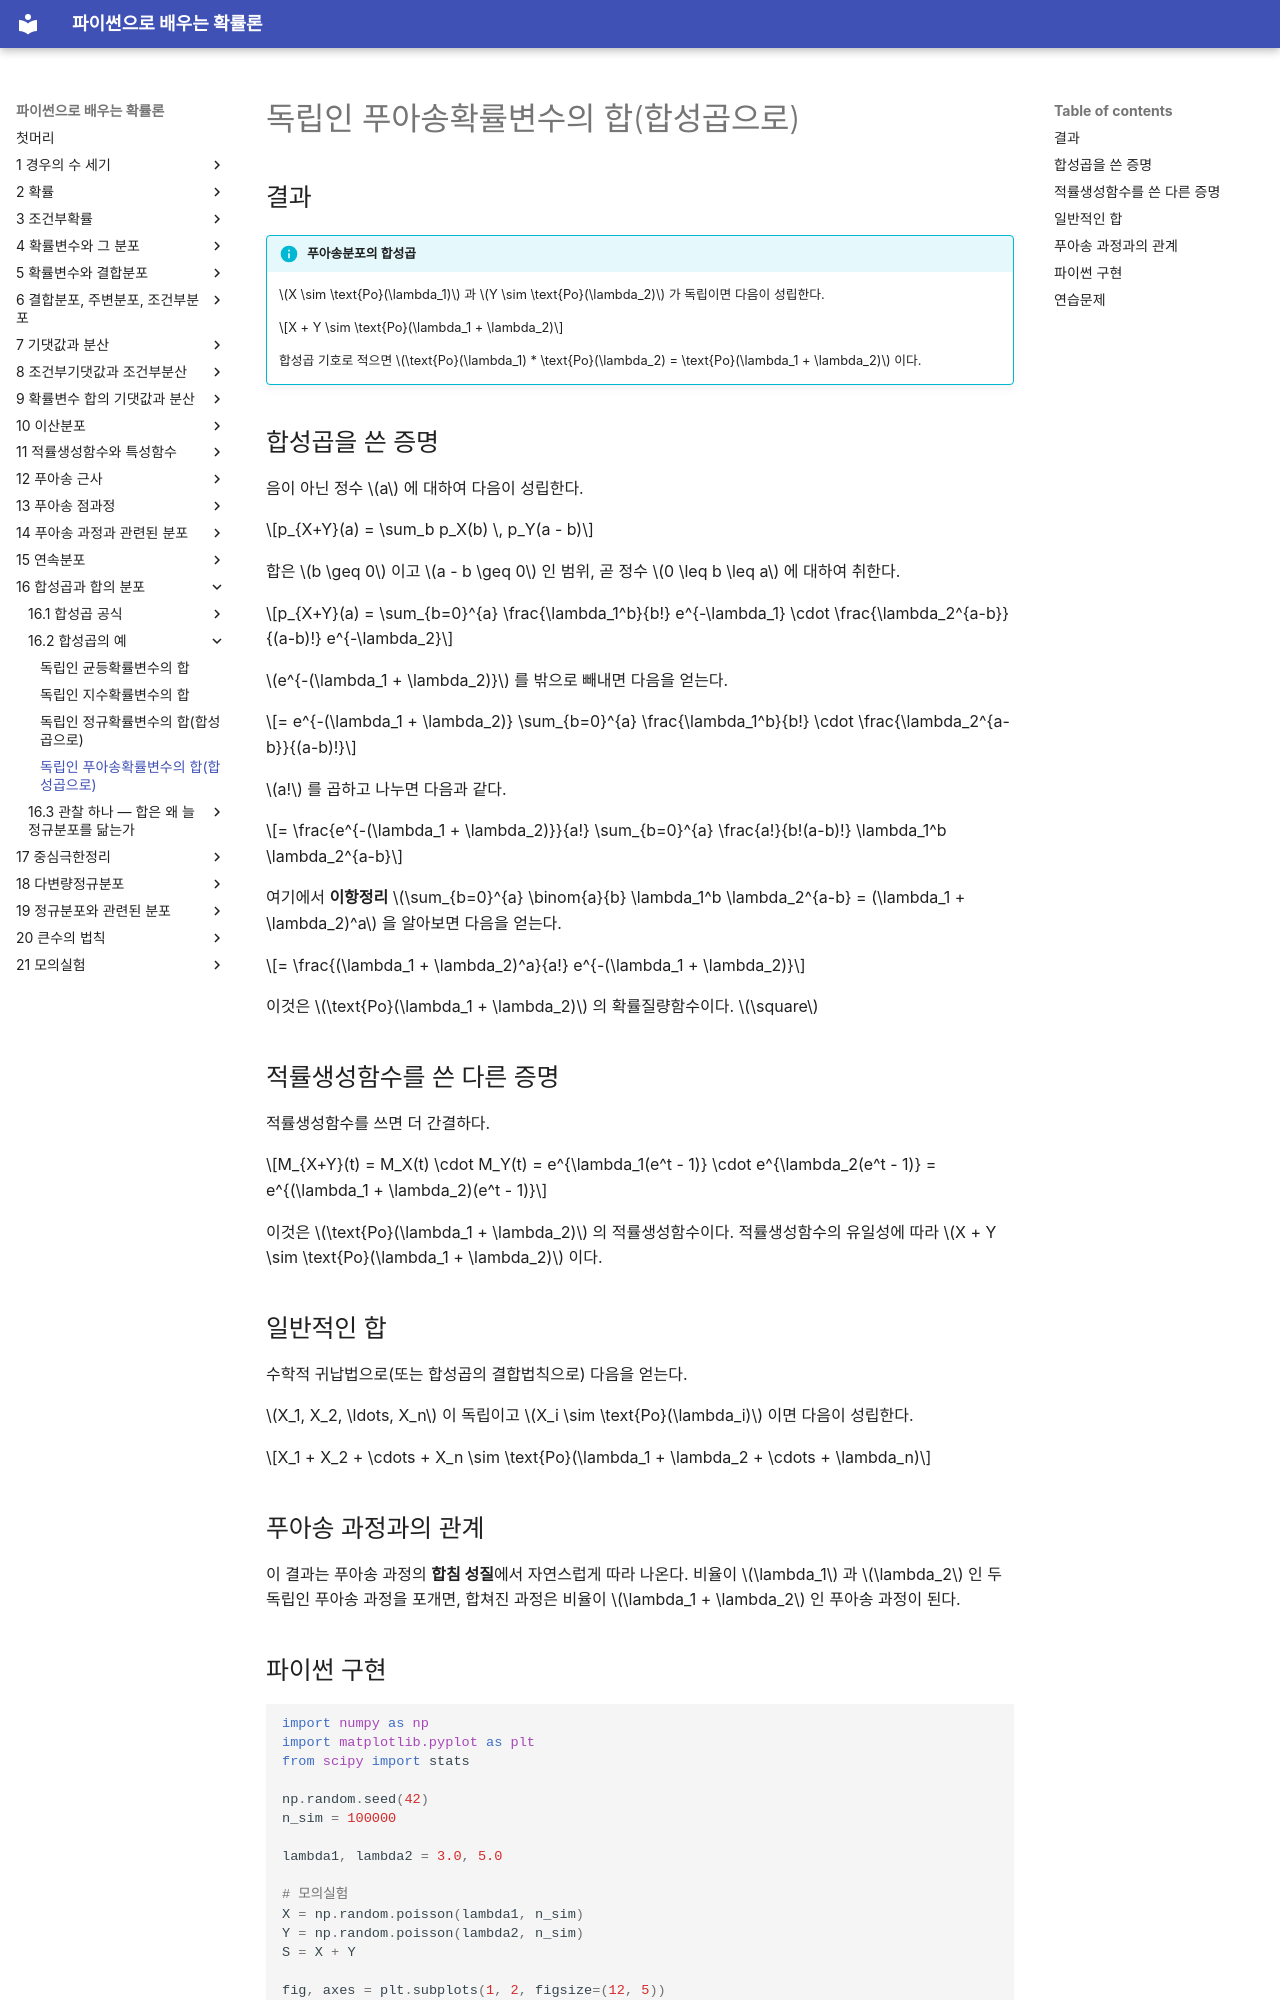

repository: SungchulLee/undergraduate_probability_book_writing · page: ch16/examples/sum_poissons/index.html · generator: mkdocs

# 독립인 푸아송확률변수의 합(합성곱으로)

## 결과

!!! info "푸아송분포의 합성곱"
    $X \sim \text{Po}(\lambda_1)$ 과 $Y \sim \text{Po}(\lambda_2)$ 가 독립이면 다음이 성립한다.

    $$X + Y \sim \text{Po}(\lambda_1 + \lambda_2)$$

    합성곱 기호로 적으면 $\text{Po}(\lambda_1) * \text{Po}(\lambda_2) = \text{Po}(\lambda_1 + \lambda_2)$ 이다.

## 합성곱을 쓴 증명

음이 아닌 정수 $a$ 에 대하여 다음이 성립한다.

$$p_{X+Y}(a) = \sum_b p_X(b) \, p_Y(a - b)$$

합은 $b \geq 0$ 이고 $a - b \geq 0$ 인 범위, 곧 정수 $0 \leq b \leq a$ 에 대하여 취한다.

$$p_{X+Y}(a) = \sum_{b=0}^{a} \frac{\lambda_1^b}{b!} e^{-\lambda_1} \cdot \frac{\lambda_2^{a-b}}{(a-b)!} e^{-\lambda_2}$$

$e^{-(\lambda_1 + \lambda_2)}$ 를 밖으로 빼내면 다음을 얻는다.

$$= e^{-(\lambda_1 + \lambda_2)} \sum_{b=0}^{a} \frac{\lambda_1^b}{b!} \cdot \frac{\lambda_2^{a-b}}{(a-b)!}$$

$a!$ 를 곱하고 나누면 다음과 같다.

$$= \frac{e^{-(\lambda_1 + \lambda_2)}}{a!} \sum_{b=0}^{a} \frac{a!}{b!(a-b)!} \lambda_1^b \lambda_2^{a-b}$$

여기에서 **이항정리** $\sum_{b=0}^{a} \binom{a}{b} \lambda_1^b \lambda_2^{a-b} = (\lambda_1 + \lambda_2)^a$ 을 알아보면 다음을 얻는다.

$$= \frac{(\lambda_1 + \lambda_2)^a}{a!} e^{-(\lambda_1 + \lambda_2)}$$

이것은 $\text{Po}(\lambda_1 + \lambda_2)$ 의 확률질량함수이다. $\square$

## 적률생성함수를 쓴 다른 증명

적률생성함수를 쓰면 더 간결하다.

$$M_{X+Y}(t) = M_X(t) \cdot M_Y(t) = e^{\lambda_1(e^t - 1)} \cdot e^{\lambda_2(e^t - 1)} = e^{(\lambda_1 + \lambda_2)(e^t - 1)}$$

이것은 $\text{Po}(\lambda_1 + \lambda_2)$ 의 적률생성함수이다. 적률생성함수의 유일성에 따라 $X + Y \sim \text{Po}(\lambda_1 + \lambda_2)$ 이다.

## 일반적인 합

수학적 귀납법으로(또는 합성곱의 결합법칙으로) 다음을 얻는다.

$X_1, X_2, \ldots, X_n$ 이 독립이고 $X_i \sim \text{Po}(\lambda_i)$ 이면 다음이 성립한다.

$$X_1 + X_2 + \cdots + X_n \sim \text{Po}(\lambda_1 + \lambda_2 + \cdots + \lambda_n)$$

## 푸아송 과정과의 관계

이 결과는 푸아송 과정의 **합침 성질**에서 자연스럽게 따라 나온다. 비율이 $\lambda_1$ 과 $\lambda_2$ 인 두 독립인 푸아송 과정을 포개면, 합쳐진 과정은 비율이 $\lambda_1 + \lambda_2$ 인 푸아송 과정이 된다.
